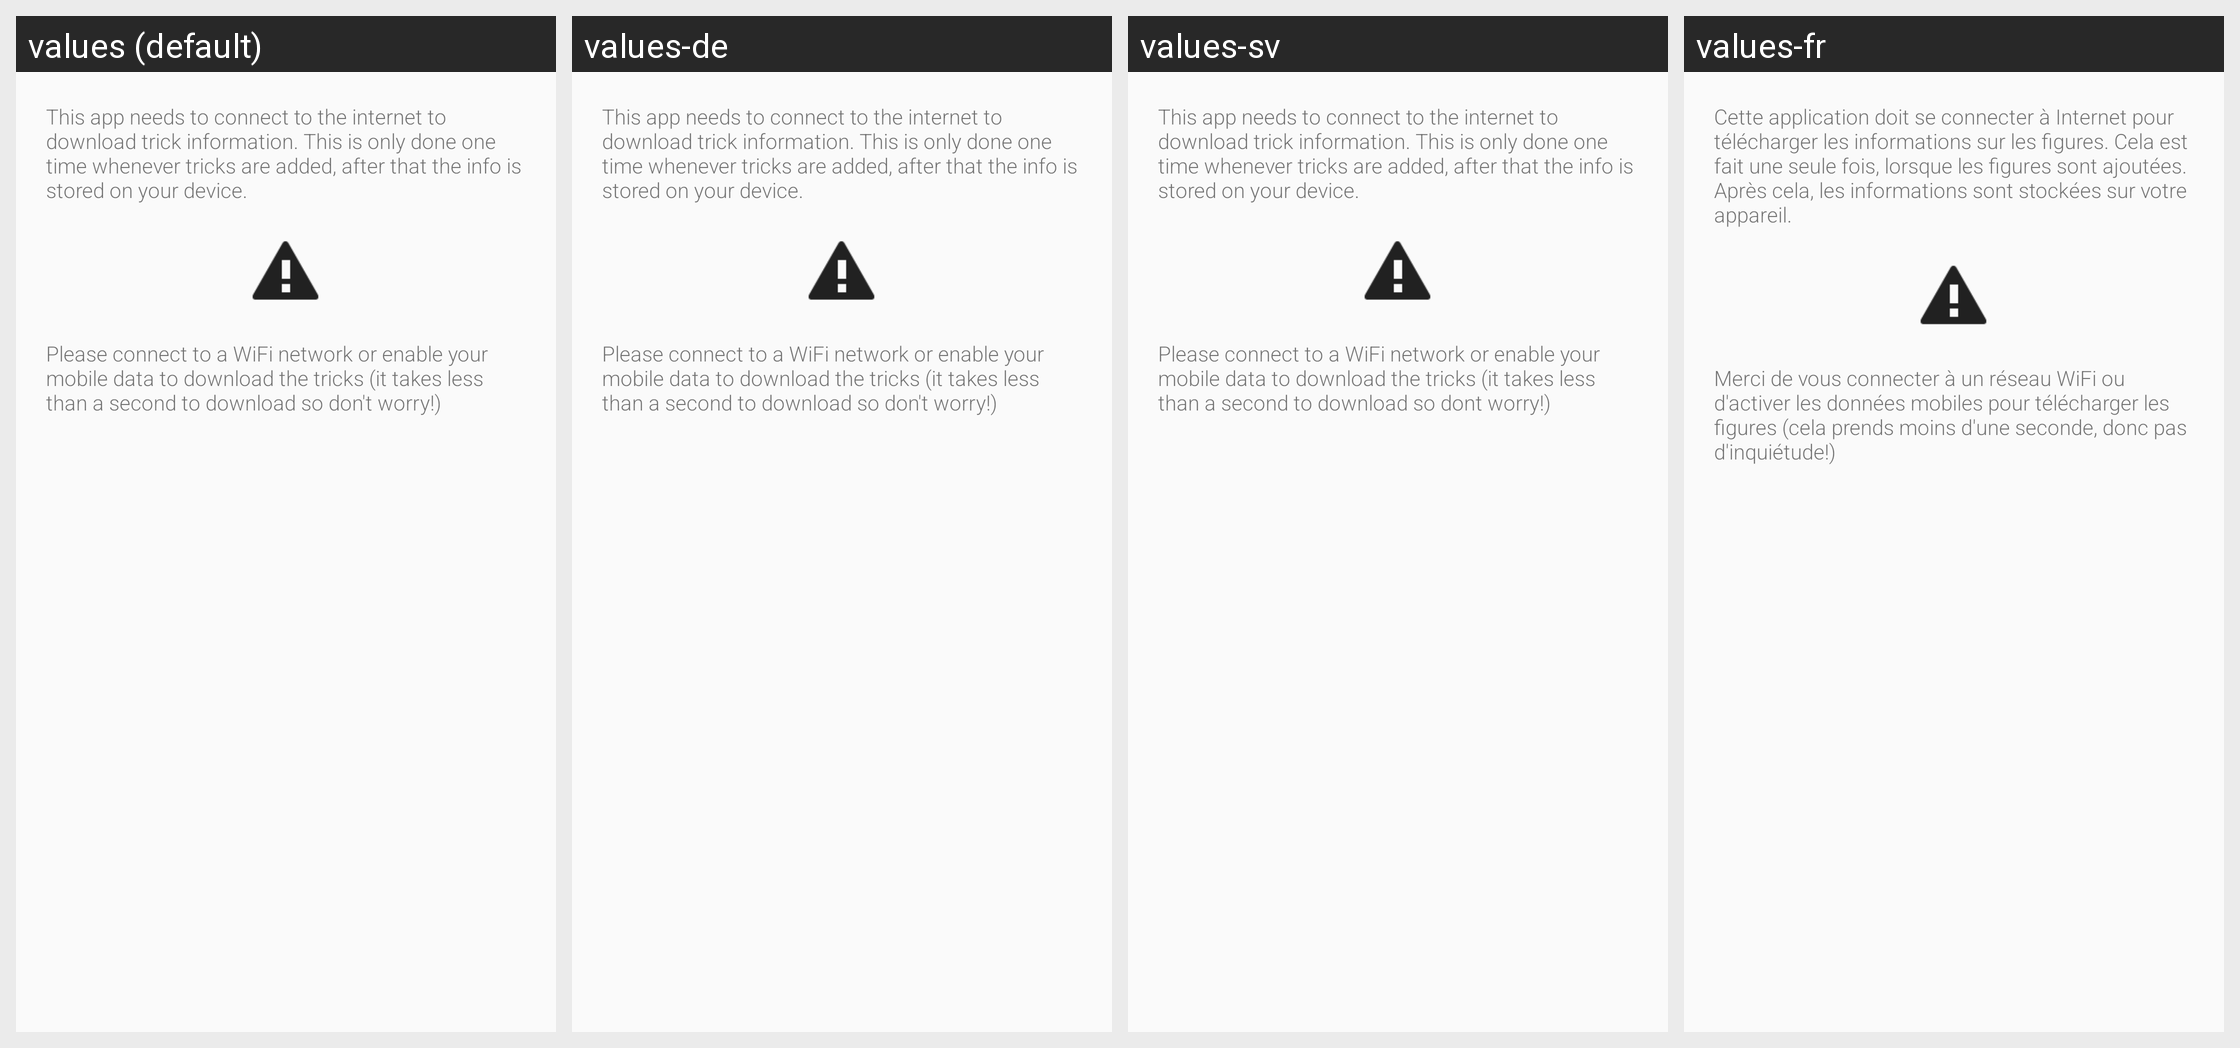

This grid shows one Android layout under several languages. Give, for every string resource on the screen, its name, the default text and each shown locale's text.
Android screen res/layout/no_internet_dialog.xml rendered under 4 locales, left to right: values (default), values-de, values-sv, values-fr. Device: Nexus 5 (rendered at 1080×1920; each locale shown at half size, 540×960, under a caption strip naming it); theme AppTheme.
Other locales in the repository, not shown: values-da, values-es, values-ru.
Strings drawn on this screen, with the default value and each locale's value (text and hints the layout hard-codes, and strings that could not be matched under every locale, appear in the picture but are not listed):

internet_dialog
  values: This app needs to connect to the internet to download trick information. This is only done one time whenever tricks are added, after that the info is stored on your device.
  values-de: This app needs to connect to the internet to download trick information. This is only done one time whenever tricks are added, after that the info is stored on your device.
  values-sv: This app needs to connect to the internet to download trick information. This is only done one time whenever tricks are added, after that the info is stored on your device.
  values-fr: Cette application doit se connecter à Internet pour télécharger les informations sur les figures. Cela est fait une seule fois, lorsque les figures sont ajoutées. Après cela, les informations sont stockées sur votre appareil.

internet_dialog2
  values: Please connect to a WiFi network or enable your mobile data to download the tricks (it takes less than a second to download so don't worry!)
  values-de: Please connect to a WiFi network or enable your mobile data to download the tricks (it takes less than a second to download so don't worry!)
  values-sv: Please connect to a WiFi network or enable your mobile data to download the tricks (it takes less than a second to download so dont worry!)
  values-fr: Merci de vous connecter à un réseau WiFi ou d'activer les données mobiles pour télécharger les figures (cela prends moins d'une seconde, donc pas d'inquiétude!)
